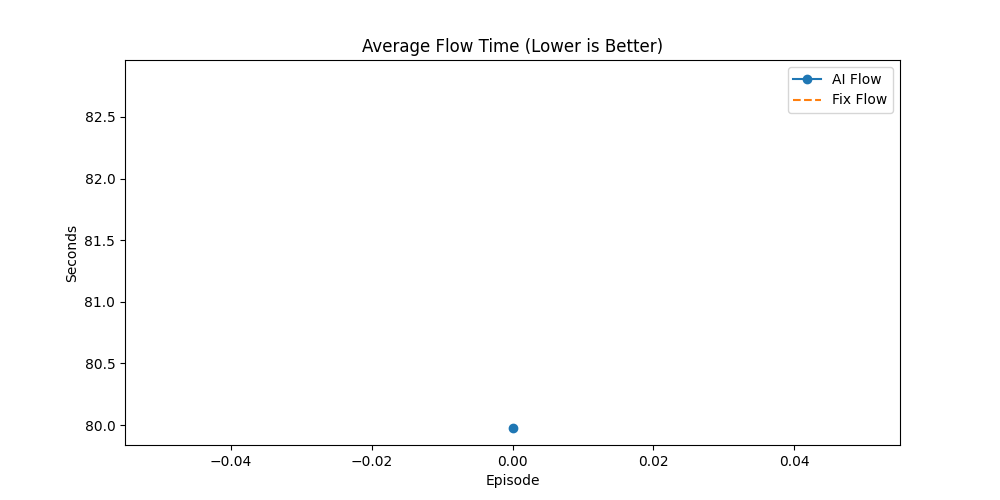

Values plotted in this chart, from the file beside it:
Episode, AI_Done(%), Fix_Done(%), AI_Flow, Fix_Flow, AI_Makespan, Fix_Makespan, AI_GA_Time, Fix_GA_Time, Winner
0, 11.03, 11.72, 79.98, 82.82, 231.1, 266.1, 187.1, 185.8, Fix
